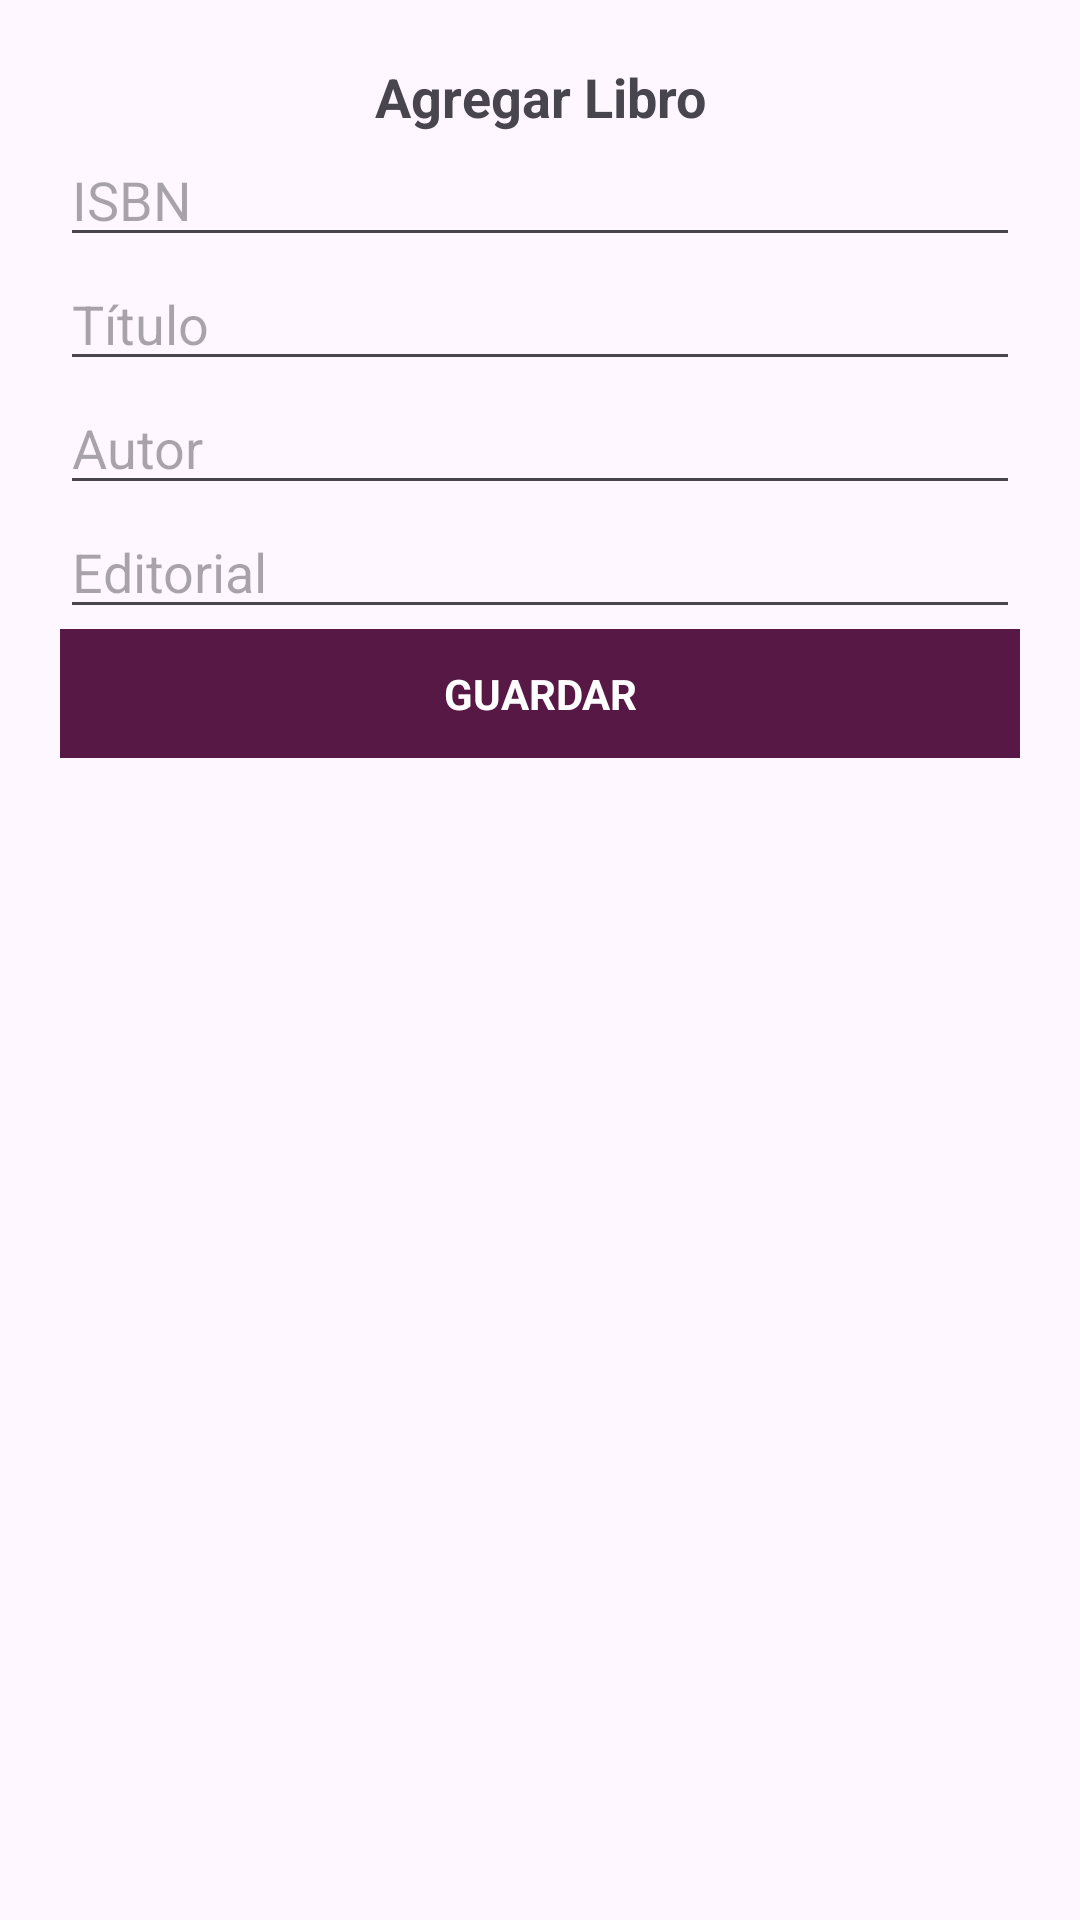

Write the Android layout XML for this screen, with the resource values it uses.
<!-- AndroidManifest.xml: application theme Theme.BiblioTK -->
<!-- res/layout/alert_dialog_add_update_libro.xml -->
<?xml version="1.0" encoding="utf-8"?>
<LinearLayout
    xmlns:android="http://schemas.android.com/apk/res/android"
    android:orientation="vertical"
    android:padding="20dp"
    android:layout_width="match_parent"
    android:layout_height="wrap_content">

    <TextView
        android:id="@+id/tvTituloAlert"
        android:layout_width="match_parent"
        android:layout_height="wrap_content"
        android:text="Agregar Libro"
        android:textSize="18sp"
        android:textStyle="bold"
        android:gravity="center"/>

    <EditText
        android:id="@+id/etIsbn"
        android:layout_width="match_parent"
        android:layout_height="wrap_content"
        android:hint="ISBN"/>

    <EditText
        android:id="@+id/etNomLibro"
        android:layout_width="match_parent"
        android:layout_height="wrap_content"
        android:hint="Título"/>

    <EditText
        android:id="@+id/etAutor"
        android:layout_width="match_parent"
        android:layout_height="wrap_content"
        android:hint="Autor"/>

    <EditText
        android:id="@+id/etEditorial"
        android:layout_width="match_parent"
        android:layout_height="wrap_content"
        android:hint="Editorial"/>

    <TextView
        android:id="@+id/tvBtnGuardar"
        android:layout_width="match_parent"
        android:layout_height="wrap_content"
        android:text="GUARDAR"
        android:gravity="center"
        android:textColor="@android:color/white"
        android:background="@color/morado_oscuro"
        android:padding="12dp"
        android:textStyle="bold"/>
</LinearLayout>
<!-- resources referenced by this layout -->
<resources>
  <color name="morado_oscuro">#581845</color>
  <style name="Theme.BiblioTK" parent="Base.Theme.BiblioTK" />
  <style name="Base.Theme.BiblioTK" parent="Theme.Material3.DayNight.NoActionBar">
          
          
      </style>
</resources>
